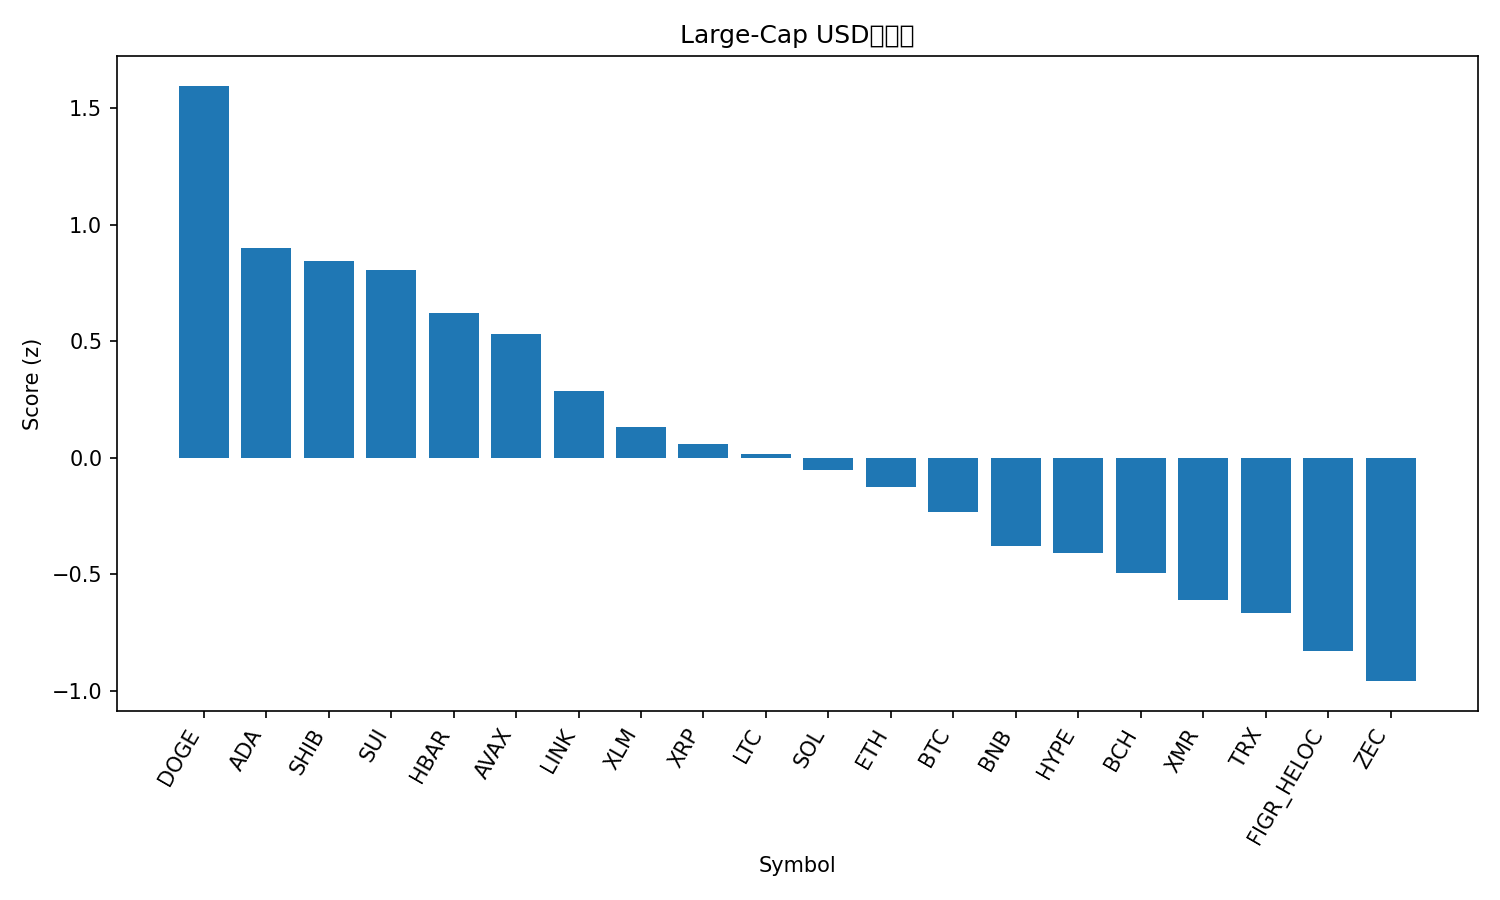

Data behind this chart, as committed beside it:
rank, name, symbol, price, pct_1h, pct_24h, pct_7d, pct_1h_vs_btc, pct_24h_vs_btc, pct_7d_vs_btc, market_cap_rank, market_cap, volume_usd, score
1, Dogecoin, DOGE, 0.1329, 3.14, 10.56, 5.59, 2.575, 8.38, 4.522, 10, 22343849082, 1787590014, 1.597
2, Cardano, ADA, 0.3651, 2.134, 7.897, 3.349, 1.569, 5.72, 2.281, 12, 13394939176, 589333717, 0.899
3, Shiba Inu, SHIB, 7.6e-06, 1.853, 8.189, 5.986, 1.288, 6.011, 4.918, 35, 4479551584, 132123374, 0.8439
4, Sui, SUI, 1.52, 1.697, 7.985, 8.553, 1.132, 5.808, 7.485, 32, 5771149298, 488323654, 0.8062
5, Hedera, HBAR, 0.1182, 1.24, 9.36, 3.518, 0.675, 7.183, 2.45, 34, 5054203699, 117896121, 0.6235
6, Avalanche, AVAX, 13.52, 0.7725, 9.669, 8.299, 0.2078, 7.492, 7.231, 31, 5813586180, 576950265, 0.5298
7, Chainlink, LINK, 13.05, 0.902, 6.521, 5.461, 0.3373, 4.344, 4.393, 19, 9244622732, 443109671, 0.2851
8, Stellar, XLM, 0.2113, 1.403, 3.269, -0.9545, 0.8382, 1.092, -2.022, 26, 6840966140, 133558412, 0.1309
9, XRP, XRP, 1.9, 1.206, 2.736, 1.9, 0.6411, 0.559, 0.832, 5, 115311320182, 1735932649, 0.05888
10, Litecoin, LTC, 80.22, 0.8743, 3.628, 3.991, 0.3096, 1.45, 2.923, 29, 6153417440, 327385988, 0.01598
11, Solana, SOL, 129.3, 0.6651, 3.438, 5.647, 0.1003, 1.261, 4.579, 7, 72850777984, 3256505680, -0.05016
12, Ethereum, ETH, 3056, 0.6715, 2.554, 3.17, 0.1068, 0.3767, 2.102, 2, 368765585200, 15103491041, -0.1268
13, Bitcoin, BTC, 89609, 0.5647, 2.177, 1.068, 0.0, 0.0, 0.0, 1, 1788857053018, 27495881206, -0.2335
14, BNB, BNB, 871.4, 0.4003, 1.352, 3.592, -0.1645, -0.8249, 2.524, 4, 120015703160, 985731517, -0.378
15, Hyperliquid, HYPE, 24.89, 1.351, -3.179, -1.175, 0.7861, -5.356, -2.243, 30, 5915633425, 250756443, -0.4086
16, Bitcoin Cash, BCH, 599.1, 0.4486, 0.6148, -0.7547, -0.1161, -1.562, -1.822, 14, 11965260934, 295075320, -0.4956
17, Monero, XMR, 422, 0.6146, -0.9982, -4.107, 0.04989, -3.175, -5.175, 25, 7764477327, 66189973, -0.6116
18, TRON, TRX, 0.2848, 0.04732, 0.05349, 2.106, -0.5174, -2.124, 1.039, 8, 26956942155, 429990513, -0.6651
19, Figure Heloc, FIGR_HELOC, 1.019, 0.0, -0.826, -1.903, -0.5647, -3.003, -2.971, 11, 14668505248, 497944, -0.829
20, Zcash, ZEC, 510.1, -0.701, -2.415, 15.1, -1.266, -4.592, 14.03, 23, 8409487811, 542518892, -0.9583
21, Canton, CC, 0.1502, -1.047, -10.56, 52.36, -1.612, -12.73, 51.29, 33, 5538142627, 61345252, -1.095
